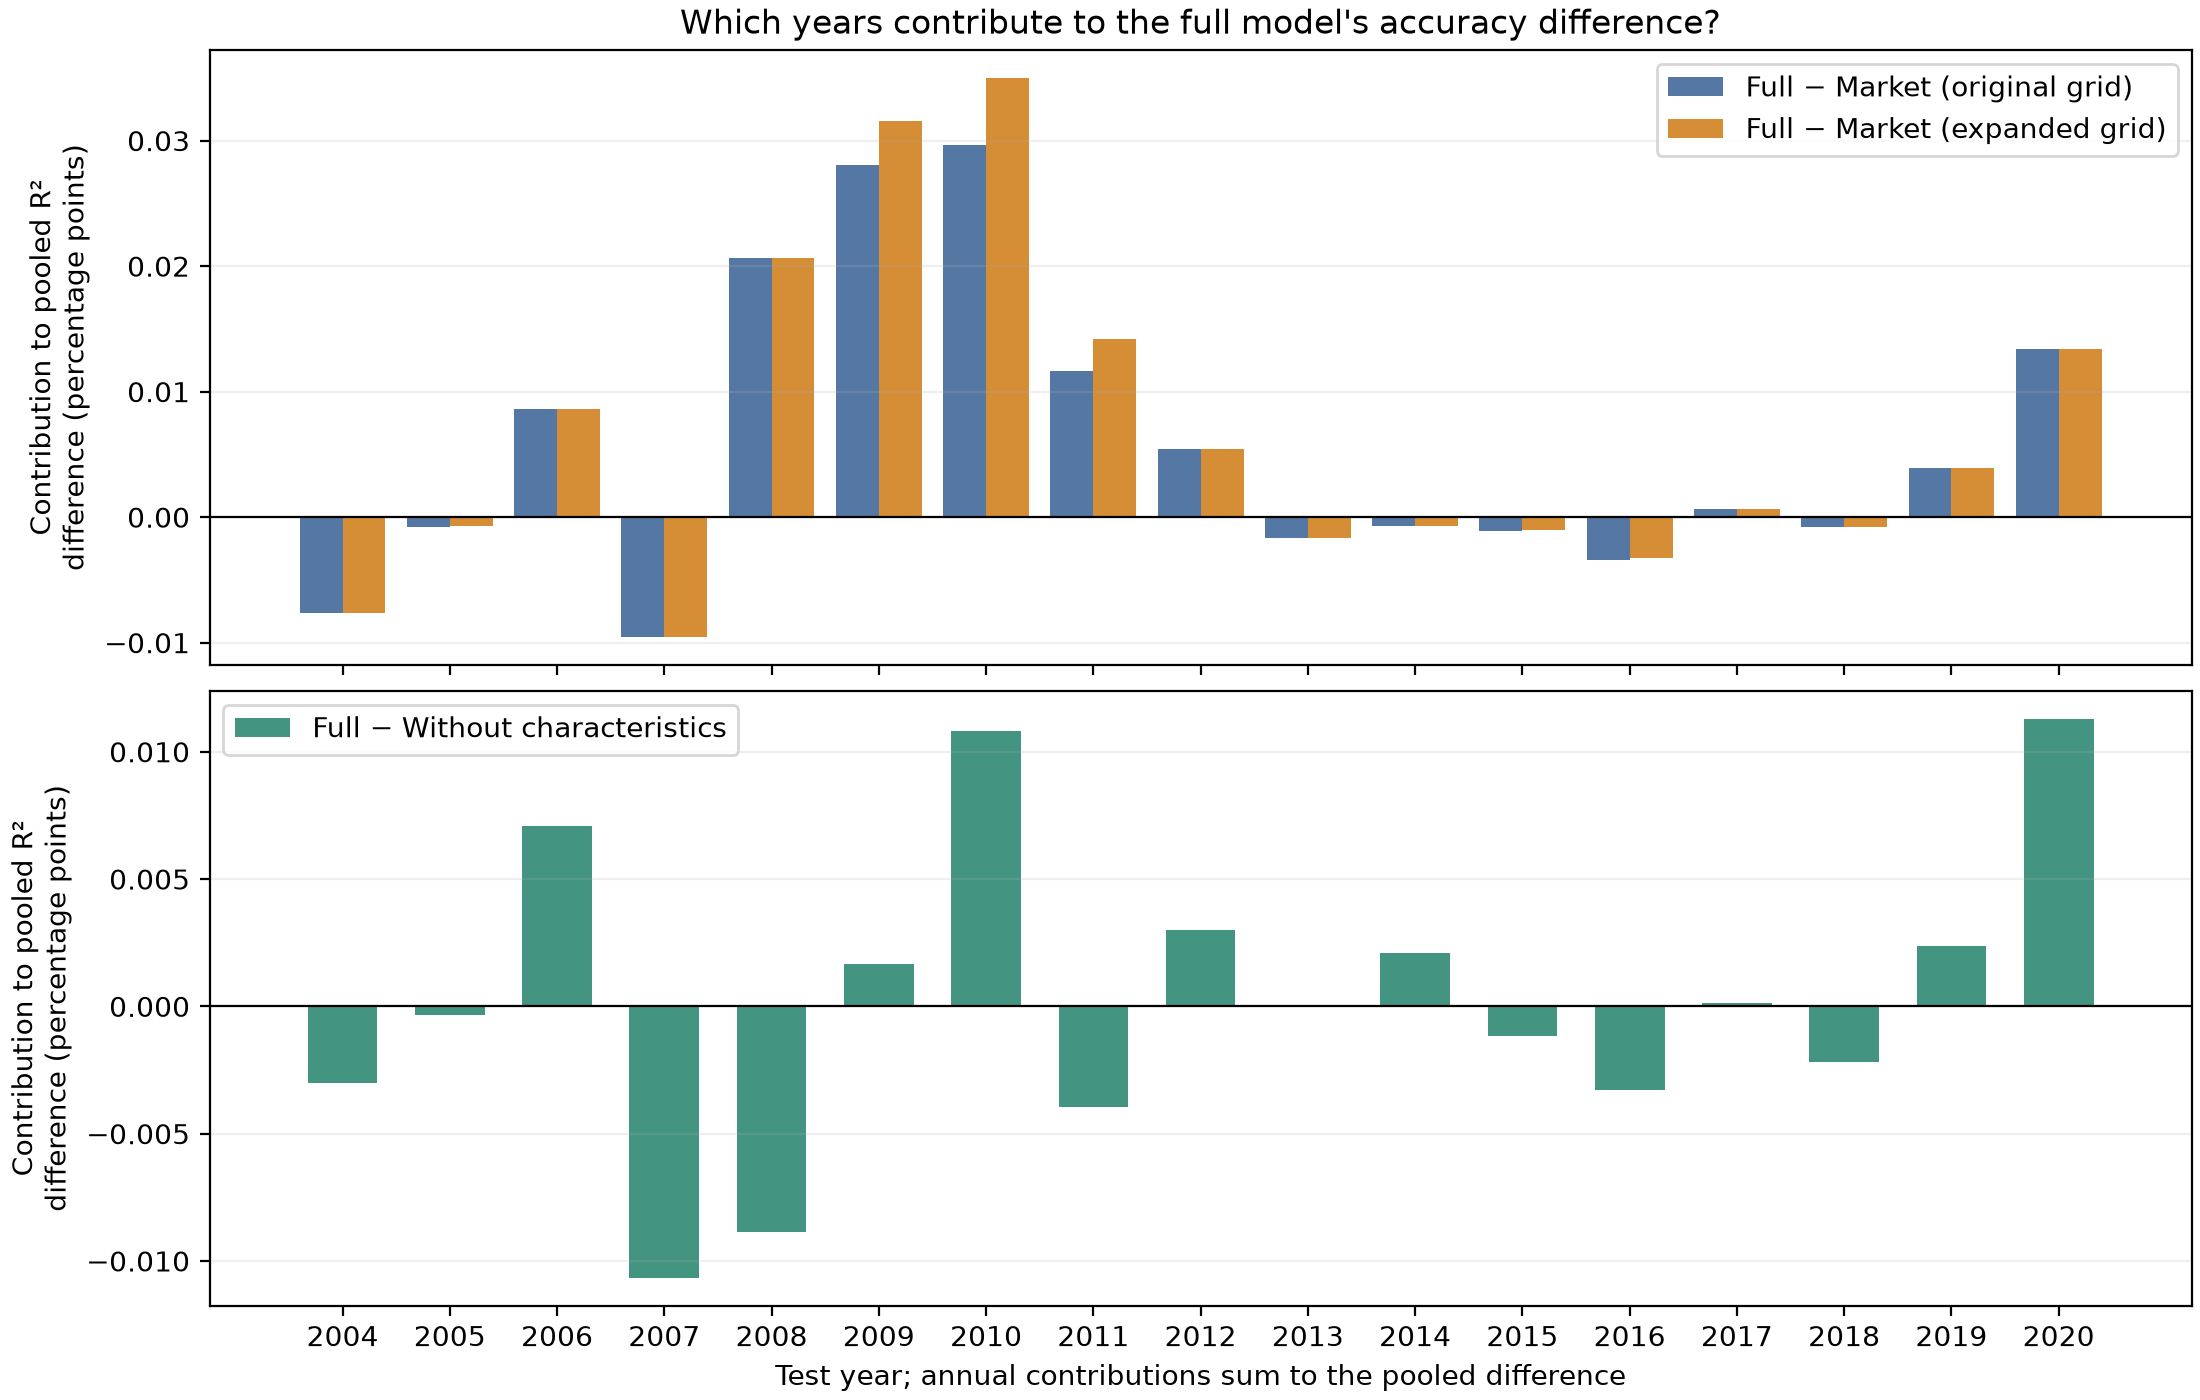

The file beside this chart, header and first rows:
test_year, comparison, n_obs, target_sum_squares, target_energy_weight, left_sse, right_sse, improvement_sse, annual_r2_difference_pp, contribution_pp
2004, full_minus_market_only, 6541, 0.00833, 0.02411, 0.008338, 0.008311, -2.6463777621769935e-05, -0.3177, -0.00766
2004, full_minus_market_original, 6541, 0.00833, 0.02411, 0.008338, 0.008312, -2.6269406526217842e-05, -0.3153, -0.007604
2004, full_minus_no_characteristics, 6541, 0.00833, 0.02411, 0.008338, 0.008327, -1.0455465952283194e-05, -0.1255, -0.003027
2004, market_only_minus_market_original, 6541, 0.00833, 0.02411, 0.008311, 0.008312, 1.9437109555209275e-07, 0.002333, 5.626397993629694e-05
2005, full_minus_market_only, 6541, 0.007024, 0.02033, 0.007013, 0.00701, -2.436268568335731e-06, -0.03469, -0.0007052
2005, full_minus_market_original, 6541, 0.007024, 0.02033, 0.007013, 0.00701, -2.827945233386739e-06, -0.04026, -0.0008186
2005, full_minus_no_characteristics, 6541, 0.007024, 0.02033, 0.007013, 0.007012, -1.2215519022331506e-06, -0.01739, -0.0003536
2005, market_only_minus_market_original, 6541, 0.007024, 0.02033, 0.00701, 0.00701, -3.9167666505100784e-07, -0.005577, -0.0001134
2006, full_minus_market_only, 6505, 0.007725, 0.02236, 0.007694, 0.007724, 2.9834955688423648e-05, 0.3862, 0.008636
2006, full_minus_market_original, 6505, 0.007725, 0.02236, 0.007694, 0.007724, 2.9834955688423648e-05, 0.3862, 0.008636
2006, full_minus_no_characteristics, 6505, 0.007725, 0.02236, 0.007694, 0.007719, 2.441506250235384e-05, 0.316, 0.007067
2006, market_only_minus_market_original, 6505, 0.007725, 0.02236, 0.007724, 0.007724, 0.0, 0.0, 0.0
2007, full_minus_market_only, 6526, 0.01451, 0.042, 0.01453, 0.0145, -3.294624231356749e-05, -0.2271, -0.009537
2007, full_minus_market_original, 6526, 0.01451, 0.042, 0.01453, 0.0145, -3.294624231356749e-05, -0.2271, -0.009537
2007, full_minus_no_characteristics, 6526, 0.01451, 0.042, 0.01453, 0.0145, -3.680903703878746e-05, -0.2537, -0.01065
2007, market_only_minus_market_original, 6526, 0.01451, 0.042, 0.0145, 0.0145, 0.0, 0.0, 0.0
2008, full_minus_market_only, 6578, 0.09145, 0.2647, 0.09119, 0.09126, 7.139782927366445e-05, 0.07807, 0.02067
2008, full_minus_market_original, 6578, 0.09145, 0.2647, 0.09119, 0.09126, 7.139782927366445e-05, 0.07807, 0.02067
2008, full_minus_no_characteristics, 6578, 0.09145, 0.2647, 0.09119, 0.09116, -3.057072780883463e-05, -0.03343, -0.008849
2008, market_only_minus_market_original, 6578, 0.09145, 0.2647, 0.09126, 0.09126, 0.0, 0.0, 0.0
2009, full_minus_market_only, 6552, 0.03979, 0.1152, 0.03966, 0.03977, 0.0001089, 0.2737, 0.03152
2009, full_minus_market_original, 6552, 0.03979, 0.1152, 0.03966, 0.03976, 9.680619922175504e-05, 0.2433, 0.02802
2009, full_minus_no_characteristics, 6552, 0.03979, 0.1152, 0.03966, 0.03966, 5.7767677428266495e-06, 0.01452, 0.001672
2009, market_only_minus_market_original, 6552, 0.03979, 0.1152, 0.03977, 0.03976, -1.20995461737744e-05, -0.03041, -0.003502
2010, full_minus_market_only, 6552, 0.02063, 0.0597, 0.02058, 0.0207, 0.0001208, 0.5857, 0.03497
2010, full_minus_market_original, 6552, 0.02063, 0.0597, 0.02058, 0.02068, 0.0001024, 0.4963, 0.02963
2010, full_minus_no_characteristics, 6552, 0.02063, 0.0597, 0.02058, 0.02062, 3.739662369351207e-05, 0.1813, 0.01083
2010, market_only_minus_market_original, 6552, 0.02063, 0.0597, 0.0207, 0.02068, -1.843000671003861e-05, -0.08935, -0.005335
2011, full_minus_market_only, 6552, 0.02731, 0.07907, 0.02728, 0.02733, 4.912691114371606e-05, 0.1799, 0.01422
2011, full_minus_market_original, 6552, 0.02731, 0.07907, 0.02728, 0.02732, 4.032052347509307e-05, 0.1476, 0.01167
2011, full_minus_no_characteristics, 6552, 0.02731, 0.07907, 0.02728, 0.02727, -1.366881064559719e-05, -0.05004, -0.003957
2011, market_only_minus_market_original, 6552, 0.02731, 0.07907, 0.02733, 0.02732, -8.80638766862299e-06, -0.03224, -0.002549
2012, full_minus_market_only, 6500, 0.0088, 0.02547, 0.00878, 0.008799, 1.8696807521050365e-05, 0.2125, 0.005412
2012, full_minus_market_original, 6500, 0.0088, 0.02547, 0.00878, 0.008799, 1.8696807521050365e-05, 0.2125, 0.005412
2012, full_minus_no_characteristics, 6500, 0.0088, 0.02547, 0.00878, 0.00879, 1.036525942701115e-05, 0.1178, 0.003
2012, market_only_minus_market_original, 6500, 0.0088, 0.02547, 0.008799, 0.008799, 0.0, 0.0, 0.0
2013, full_minus_market_only, 6552, 0.006485, 0.01877, 0.006483, 0.006477, -5.8837295393160405e-06, -0.09073, -0.001703
2013, full_minus_market_original, 6552, 0.006485, 0.01877, 0.006483, 0.006477, -5.8837295393160405e-06, -0.09073, -0.001703
2013, full_minus_no_characteristics, 6552, 0.006485, 0.01877, 0.006483, 0.006483, -1.3182056804623976e-07, -0.002033, -3.815767861305881e-05
2013, market_only_minus_market_original, 6552, 0.006485, 0.01877, 0.006477, 0.006477, 0.0, 0.0, 0.0
2014, full_minus_market_only, 6552, 0.008229, 0.02382, 0.008221, 0.008219, -2.5698406727111406e-06, -0.03123, -0.0007439
2014, full_minus_market_original, 6552, 0.008229, 0.02382, 0.008221, 0.008219, -2.5698406727111406e-06, -0.03123, -0.0007439
2014, full_minus_no_characteristics, 6552, 0.008229, 0.02382, 0.008221, 0.008229, 7.209410628804605e-06, 0.08761, 0.002087
2014, market_only_minus_market_original, 6552, 0.008229, 0.02382, 0.008219, 0.008219, 0.0, 0.0, 0.0
2015, full_minus_market_only, 6528, 0.01263, 0.03657, 0.01263, 0.01262, -3.6517643638069724e-06, -0.02891, -0.001057
2015, full_minus_market_original, 6528, 0.01263, 0.03657, 0.01263, 0.01262, -3.889389365348966e-06, -0.03079, -0.001126
2015, full_minus_no_characteristics, 6528, 0.01263, 0.03657, 0.01263, 0.01262, -4.033929581261433e-06, -0.03193, -0.001168
2015, market_only_minus_market_original, 6528, 0.01263, 0.03657, 0.01262, 0.01262, -2.3762500154199395e-07, -0.001881, -6.878454988971393e-05
2016, full_minus_market_only, 6540, 0.01082, 0.03133, 0.01084, 0.01083, -1.1219664785748831e-05, -0.1037, -0.003248
2016, full_minus_market_original, 6540, 0.01082, 0.03133, 0.01084, 0.01083, -1.1858292657629041e-05, -0.1096, -0.003433
2016, full_minus_no_characteristics, 6540, 0.01082, 0.03133, 0.01084, 0.01083, -1.141384433722345e-05, -0.1055, -0.003304
2016, market_only_minus_market_original, 6540, 0.01082, 0.03133, 0.01083, 0.01083, -6.386278718802096e-07, -0.005901, -0.0001849
2017, full_minus_market_only, 6502, 0.003221, 0.009323, 0.003218, 0.00322, 2.248123626549803e-06, 0.0698, 0.0006508
2017, full_minus_market_original, 6502, 0.003221, 0.009323, 0.003218, 0.00322, 2.248123626549803e-06, 0.0698, 0.0006508
2017, full_minus_no_characteristics, 6502, 0.003221, 0.009323, 0.003218, 0.003219, 5.088986173634388e-07, 0.0158, 0.0001473
2017, market_only_minus_market_original, 6502, 0.003221, 0.009323, 0.00322, 0.00322, 0.0, 0.0, 0.0
2018, full_minus_market_only, 6490, 0.01778, 0.05146, 0.01777, 0.01776, -2.6345640621767974e-06, -0.01482, -0.0007626
2018, full_minus_market_original, 6490, 0.01778, 0.05146, 0.01777, 0.01776, -2.6345640621767974e-06, -0.01482, -0.0007626
2018, full_minus_no_characteristics, 6490, 0.01778, 0.05146, 0.01777, 0.01776, -7.6002042888427546e-06, -0.04275, -0.0022
2018, market_only_minus_market_original, 6490, 0.01778, 0.05146, 0.01776, 0.01776, 0.0, 0.0, 0.0
... 8 more rows
